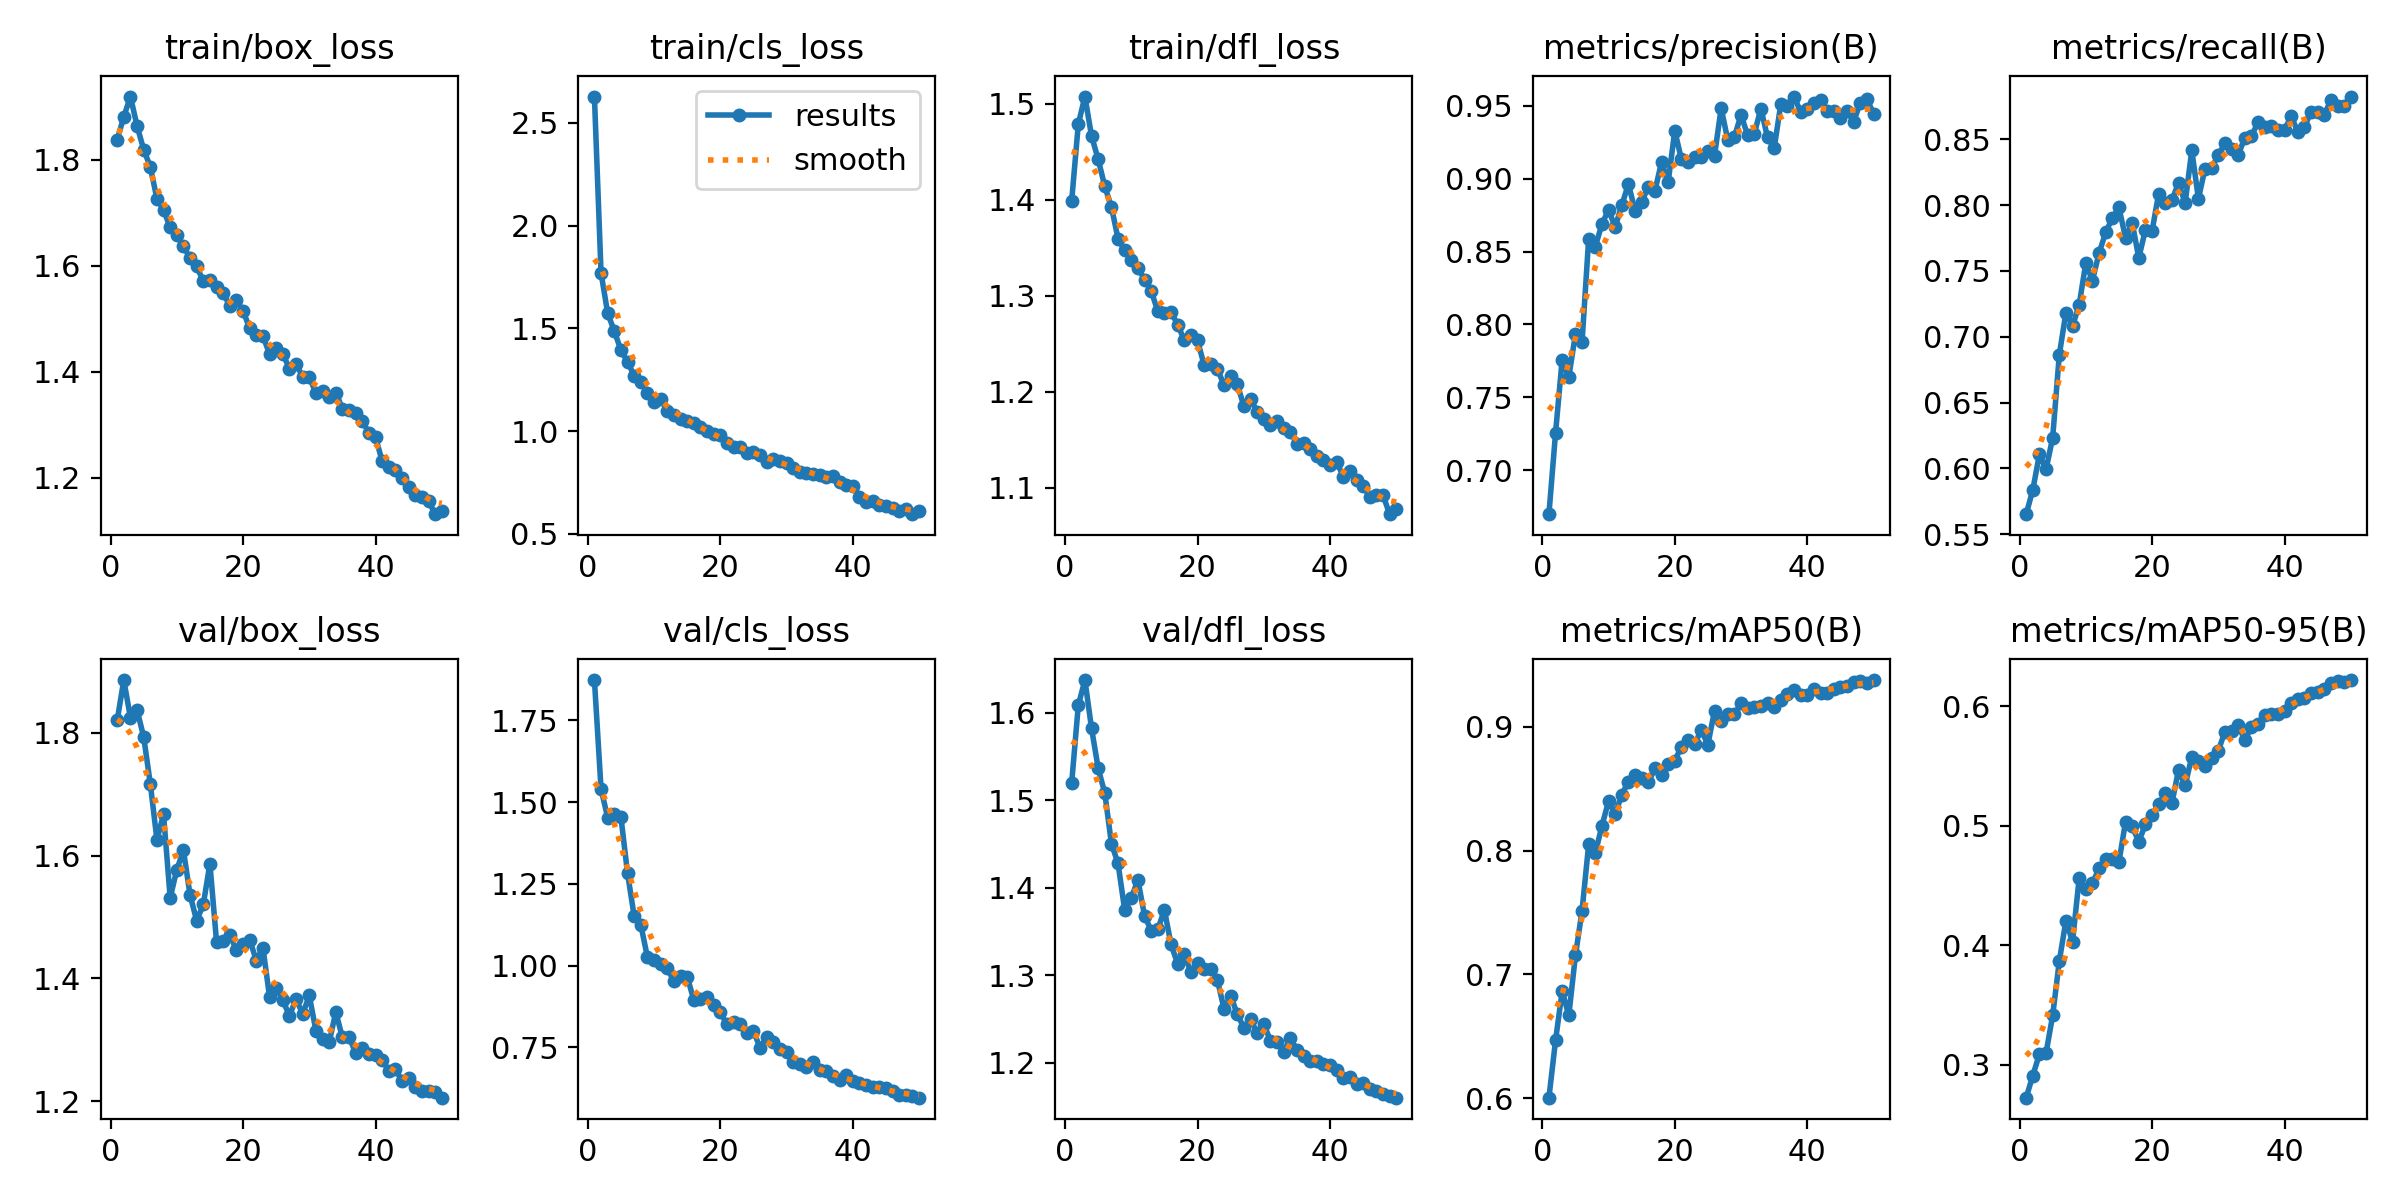

Values plotted in this chart, from the file beside it:
epoch, time, train/box_loss, train/cls_loss, train/dfl_loss, metrics/precision(B), metrics/recall(B), metrics/mAP50(B), metrics/mAP50-95(B), val/box_loss, val/cls_loss, val/dfl_loss, lr/pg0, lr/pg1, lr/pg2
1, 175.7, 1.838, 2.628, 1.399, 0.6698, 0.5653, 0.6005, 0.2726, 1.82, 1.874, 1.52, 0.000664, 0.000664, 0.000664
2, 332.7, 1.881, 1.769, 1.479, 0.7256, 0.5837, 0.6467, 0.2911, 1.886, 1.541, 1.609, 0.001304, 0.001304, 0.001304
3, 478.9, 1.919, 1.574, 1.508, 0.7759, 0.6107, 0.6865, 0.3091, 1.825, 1.453, 1.638, 0.001918, 0.001918, 0.001918
4, 628.7, 1.864, 1.486, 1.466, 0.7639, 0.5992, 0.6669, 0.31, 1.837, 1.464, 1.582, 0.001881, 0.001881, 0.001881
5, 771.2, 1.819, 1.394, 1.442, 0.7933, 0.6234, 0.7153, 0.3414, 1.794, 1.454, 1.537, 0.001842, 0.001842, 0.001842
6, 911.5, 1.786, 1.337, 1.414, 0.7878, 0.6863, 0.7514, 0.3868, 1.717, 1.282, 1.508, 0.001802, 0.001802, 0.001802
7, 1052, 1.726, 1.27, 1.393, 0.8588, 0.7184, 0.805, 0.4207, 1.626, 1.151, 1.45, 0.001762, 0.001762, 0.001762
8, 1229, 1.705, 1.241, 1.359, 0.8534, 0.7081, 0.7979, 0.4032, 1.667, 1.125, 1.428, 0.001723, 0.001723, 0.001723
9, 1374, 1.672, 1.187, 1.347, 0.8688, 0.7243, 0.8199, 0.4561, 1.531, 1.026, 1.375, 0.001683, 0.001683, 0.001683
10, 1511, 1.659, 1.142, 1.337, 0.8788, 0.756, 0.8398, 0.4475, 1.577, 1.017, 1.389, 0.001644, 0.001644, 0.001644
11, 1647, 1.637, 1.158, 1.329, 0.8668, 0.7427, 0.8293, 0.4519, 1.609, 1.004, 1.409, 0.001604, 0.001604, 0.001604
12, 1789, 1.614, 1.099, 1.317, 0.8818, 0.7635, 0.8452, 0.4645, 1.536, 0.9918, 1.368, 0.001564, 0.001564, 0.001564
13, 1924, 1.599, 1.08, 1.305, 0.8964, 0.7792, 0.8556, 0.472, 1.494, 0.9516, 1.351, 0.001525, 0.001525, 0.001525
14, 2061, 1.57, 1.057, 1.284, 0.8782, 0.7902, 0.8613, 0.4725, 1.521, 0.9668, 1.353, 0.001485, 0.001485, 0.001485
15, 2198, 1.572, 1.05, 1.282, 0.8842, 0.7982, 0.8585, 0.4696, 1.587, 0.9664, 1.375, 0.001446, 0.001446, 0.001446
16, 2335, 1.559, 1.038, 1.283, 0.8943, 0.7752, 0.8551, 0.5035, 1.46, 0.8946, 1.335, 0.001406, 0.001406, 0.001406
17, 2471, 1.549, 1.019, 1.27, 0.8917, 0.7867, 0.8664, 0.4995, 1.461, 0.8974, 1.313, 0.001366, 0.001366, 0.001366
18, 2606, 1.523, 1.002, 1.253, 0.9114, 0.7599, 0.8606, 0.4868, 1.471, 0.9044, 1.324, 0.001327, 0.001327, 0.001327
19, 2741, 1.535, 0.9837, 1.259, 0.8977, 0.7813, 0.8703, 0.5012, 1.446, 0.8805, 1.303, 0.001287, 0.001287, 0.001287
20, 2868, 1.515, 0.9803, 1.253, 0.933, 0.7803, 0.8727, 0.5088, 1.455, 0.8573, 1.314, 0.001248, 0.001248, 0.001248
21, 2968, 1.482, 0.94, 1.227, 0.9133, 0.8086, 0.8838, 0.5182, 1.463, 0.8201, 1.308, 0.001208, 0.001208, 0.001208
22, 3067, 1.47, 0.9238, 1.229, 0.9117, 0.8018, 0.889, 0.5271, 1.429, 0.8271, 1.308, 0.001168, 0.001168, 0.001168
23, 3167, 1.468, 0.9229, 1.224, 0.915, 0.8038, 0.8865, 0.5191, 1.45, 0.8213, 1.295, 0.001129, 0.001129, 0.001129
24, 3268, 1.433, 0.8919, 1.207, 0.9152, 0.8168, 0.8971, 0.5466, 1.37, 0.7927, 1.262, 0.001089, 0.001089, 0.001089
25, 3369, 1.444, 0.8996, 1.216, 0.9193, 0.8017, 0.8856, 0.5338, 1.385, 0.8004, 1.277, 0.00105, 0.00105, 0.00105
26, 3469, 1.434, 0.8857, 1.207, 0.9159, 0.8415, 0.9131, 0.5577, 1.366, 0.7477, 1.255, 0.00101, 0.00101, 0.00101
27, 3568, 1.406, 0.8491, 1.185, 0.9485, 0.8049, 0.9046, 0.5544, 1.339, 0.782, 1.24, 0.0009704, 0.0009704, 0.0009704
28, 3668, 1.415, 0.8659, 1.193, 0.9265, 0.8277, 0.9106, 0.5499, 1.367, 0.7664, 1.25, 0.0009308, 0.0009308, 0.0009308
29, 3767, 1.39, 0.8526, 1.179, 0.9287, 0.8282, 0.9101, 0.5563, 1.342, 0.744, 1.234, 0.0008912, 0.0008912, 0.0008912
30, 3868, 1.389, 0.8451, 1.171, 0.9438, 0.8381, 0.9188, 0.5627, 1.372, 0.7341, 1.245, 0.0008516, 0.0008516, 0.0008516
31, 3968, 1.36, 0.8193, 1.166, 0.9299, 0.8469, 0.9153, 0.5788, 1.315, 0.7056, 1.225, 0.000812, 0.000812, 0.000812
32, 4067, 1.363, 0.8017, 1.169, 0.9309, 0.8428, 0.9156, 0.5793, 1.301, 0.6981, 1.224, 0.0007724, 0.0007724, 0.0007724
33, 4166, 1.351, 0.7979, 1.162, 0.9481, 0.838, 0.9164, 0.5842, 1.296, 0.6898, 1.212, 0.0007328, 0.0007328, 0.0007328
34, 4264, 1.36, 0.7927, 1.158, 0.9283, 0.851, 0.9189, 0.5717, 1.345, 0.7053, 1.228, 0.0006932, 0.0006932, 0.0006932
35, 4367, 1.33, 0.7874, 1.145, 0.921, 0.8524, 0.9156, 0.5826, 1.304, 0.6787, 1.214, 0.0006536, 0.0006536, 0.0006536
36, 4469, 1.328, 0.7778, 1.146, 0.951, 0.8628, 0.9217, 0.5852, 1.305, 0.6784, 1.208, 0.000614, 0.000614, 0.000614
37, 4592, 1.322, 0.7816, 1.14, 0.9501, 0.8596, 0.9262, 0.5931, 1.279, 0.6609, 1.202, 0.0005744, 0.0005744, 0.0005744
38, 4703, 1.308, 0.7501, 1.133, 0.9564, 0.8599, 0.9295, 0.5934, 1.287, 0.6483, 1.202, 0.0005348, 0.0005348, 0.0005348
39, 4803, 1.284, 0.7391, 1.129, 0.9459, 0.8571, 0.9258, 0.5936, 1.276, 0.6637, 1.198, 0.0004952, 0.0004952, 0.0004952
40, 4906, 1.276, 0.7309, 1.123, 0.9478, 0.8571, 0.9259, 0.5962, 1.275, 0.6456, 1.197, 0.0004556, 0.0004556, 0.0004556
41, 5002, 1.231, 0.6789, 1.127, 0.9518, 0.8674, 0.9304, 0.6026, 1.267, 0.6415, 1.192, 0.000416, 0.000416, 0.000416
42, 5098, 1.219, 0.6569, 1.111, 0.9543, 0.8559, 0.9276, 0.6065, 1.25, 0.6348, 1.183, 0.0003764, 0.0003764, 0.0003764
43, 5194, 1.214, 0.6572, 1.117, 0.9464, 0.8592, 0.9273, 0.6071, 1.252, 0.628, 1.183, 0.0003368, 0.0003368, 0.0003368
44, 5289, 1.199, 0.6422, 1.108, 0.9466, 0.8708, 0.9307, 0.6111, 1.234, 0.6271, 1.176, 0.0002972, 0.0002972, 0.0002972
45, 5384, 1.183, 0.6361, 1.102, 0.9419, 0.8708, 0.9318, 0.6117, 1.238, 0.6242, 1.177, 0.0002576, 0.0002576, 0.0002576
46, 5478, 1.168, 0.6251, 1.09, 0.9468, 0.8688, 0.9326, 0.6142, 1.224, 0.6146, 1.17, 0.000218, 0.000218, 0.000218
47, 5572, 1.163, 0.6089, 1.092, 0.939, 0.8797, 0.9363, 0.6195, 1.217, 0.6046, 1.168, 0.0001784, 0.0001784, 0.0001784
48, 5666, 1.156, 0.6212, 1.092, 0.9522, 0.8749, 0.9366, 0.621, 1.216, 0.6031, 1.164, 0.0001388, 0.0001388, 0.0001388
49, 5760, 1.131, 0.5953, 1.072, 0.955, 0.8756, 0.9353, 0.62, 1.215, 0.6007, 1.162, 9.92e-05, 9.92e-05, 9.92e-05
50, 5854, 1.138, 0.6127, 1.077, 0.9445, 0.8824, 0.9377, 0.6219, 1.206, 0.5956, 1.16, 5.96e-05, 5.96e-05, 5.96e-05
